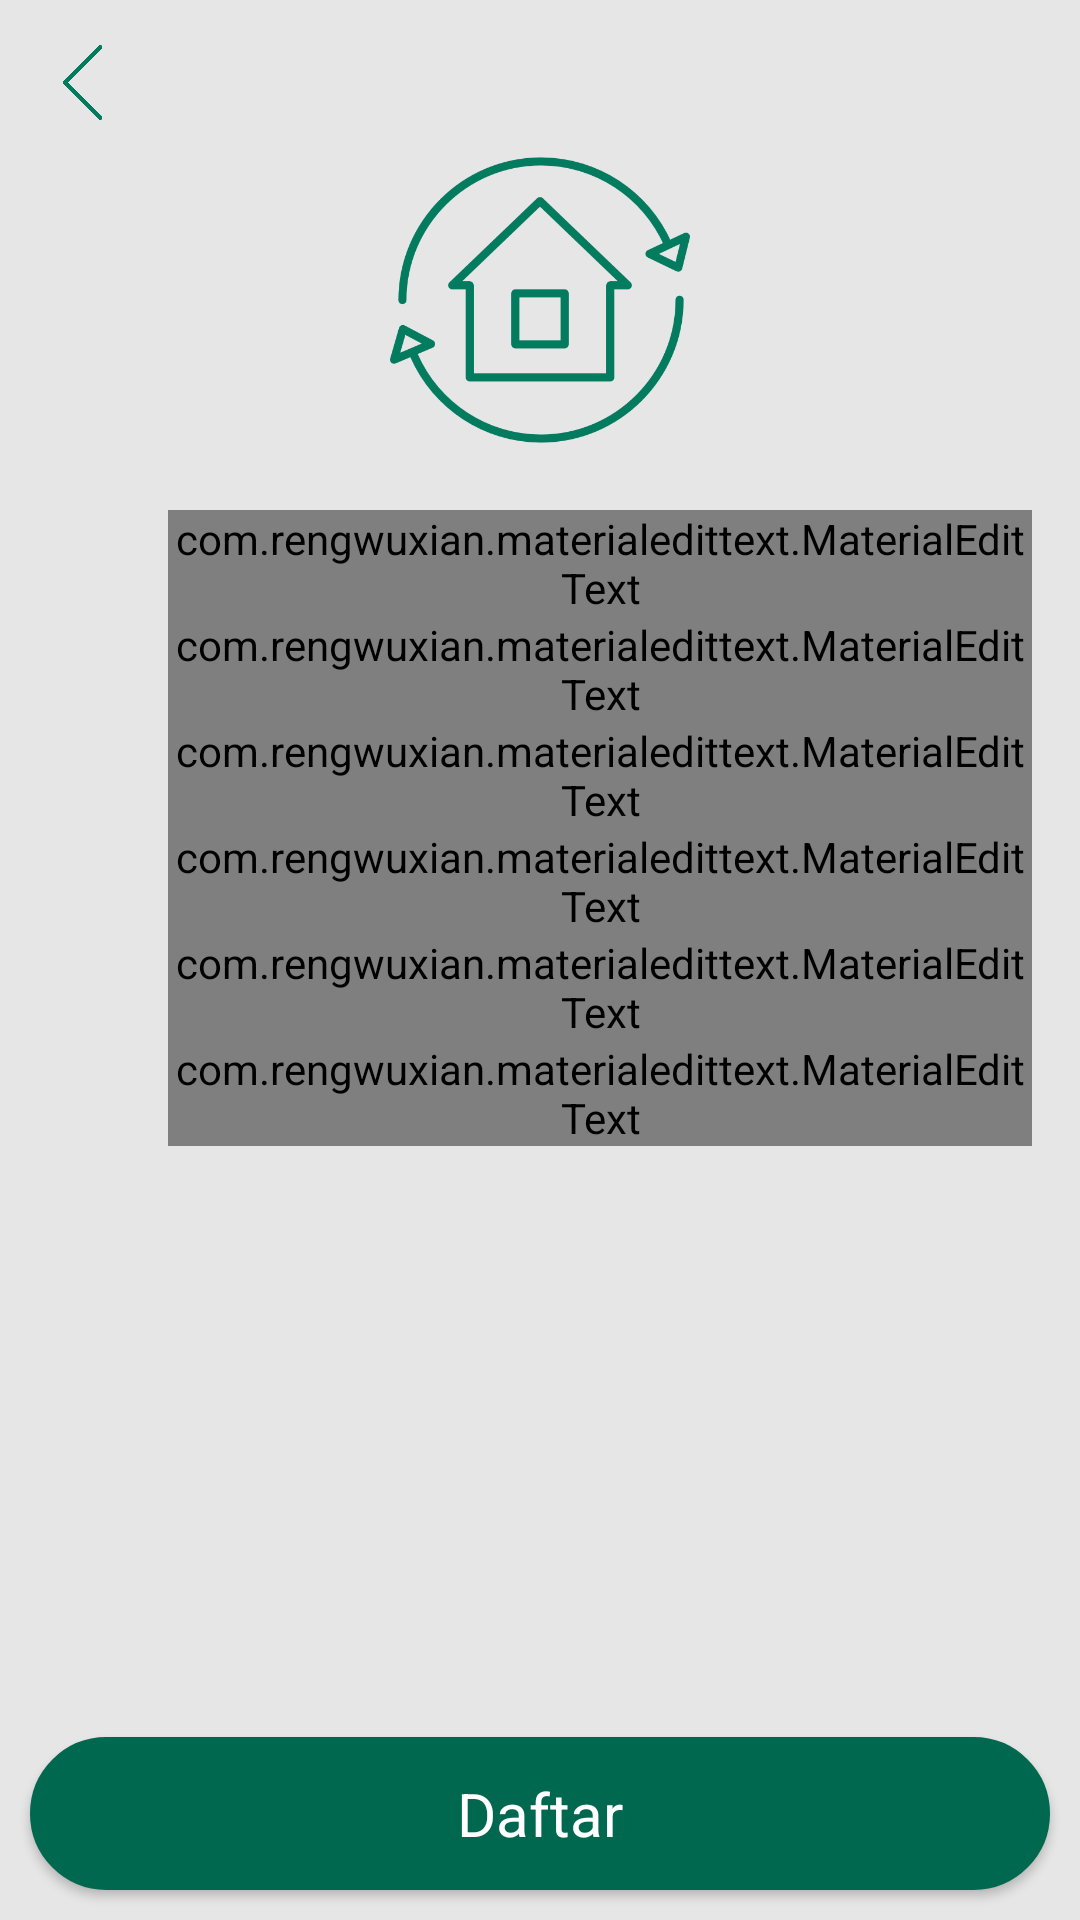

The Android layout XML behind this screen, and the referenced resources:
<!-- AndroidManifest.xml: application theme AppTheme -->
<!-- res/layout/activity_pengepul_daftar.xml -->
<RelativeLayout xmlns:android="http://schemas.android.com/apk/res/android"
    xmlns:app="http://schemas.android.com/apk/res-auto"
    xmlns:tools="http://schemas.android.com/tools"
    android:layout_width="match_parent"
    android:layout_height="match_parent"
    android:background="@color/colorDarkWhite"
    android:gravity="center_horizontal"
    android:orientation="vertical"
    tools:context="com.example.achmadqomarudin.banksampah.penjual.DaftarPenjual">

    
    <ProgressBar
        android:id="@+id/login_progress"
        style="?android:attr/progressBarStyleLarge"
        android:layout_width="wrap_content"
        android:layout_height="wrap_content"
        android:layout_marginBottom="8dp"
        android:visibility="gone" />

    <ImageButton
        android:layout_width="25dp"
        android:layout_height="25dp"
        android:layout_margin="15dp"
        android:background="@drawable/png_back"
        android:padding="20dp" />

    <ImageView
        android:id="@+id/img_daftar_penjual"
        android:layout_width="100dp"
        android:layout_height="100dp"
        android:layout_centerHorizontal="true"
        android:layout_marginBottom="20dp"
        android:layout_marginTop="50dp"
        android:background="@drawable/png_house_daftar" />


    <LinearLayout
        android:id="@+id/email_login_form"
        android:layout_width="match_parent"
        android:layout_height="wrap_content"
        android:layout_below="@+id/img_daftar_penjual"
        android:layout_gravity="center"
        android:orientation="vertical"
        android:paddingBottom="@dimen/activity_vertical_margin"
        android:paddingLeft="@dimen/activity_horizontal_margin"
        android:paddingRight="@dimen/activity_horizontal_margin">


        <LinearLayout
            android:layout_width="match_parent"
            android:layout_height="wrap_content"
            android:orientation="horizontal">

            <ImageView
                android:layout_width="25dp"
                android:layout_height="25dp"
                android:layout_marginTop="7dp"
                app:srcCompat="@drawable/ic_beranda" />

            <com.rengwuxian.materialedittext.MaterialEditText
                android:layout_width="match_parent"
                android:layout_height="wrap_content"
                android:layout_gravity="center_vertical"
                android:layout_marginLeft="15dp"
                android:hint="Nama Bank Sampah"
                app:met_iconPadding="0dp"
                app:met_maxCharacters="5" />
        </LinearLayout>

        <LinearLayout
            android:layout_width="match_parent"
            android:layout_height="wrap_content"
            android:orientation="horizontal">

            <ImageView
                android:layout_width="25dp"
                android:layout_height="25dp"
                android:layout_marginTop="7dp"
                app:srcCompat="@drawable/ic_person" />

            <com.rengwuxian.materialedittext.MaterialEditText
                android:layout_width="match_parent"
                android:layout_height="wrap_content"
                android:layout_gravity="center_vertical"
                android:layout_marginLeft="15dp"
                android:hint="Nama Pemilik"
                app:met_iconPadding="0dp"
                app:met_maxCharacters="5" />
        </LinearLayout>

        <LinearLayout
            android:layout_width="match_parent"
            android:layout_height="wrap_content"
            android:orientation="horizontal">

            <ImageView
                android:layout_width="25dp"
                android:layout_height="25dp"
                android:layout_marginTop="7dp"
                app:srcCompat="@drawable/ic_email" />

            <com.rengwuxian.materialedittext.MaterialEditText
                android:layout_width="match_parent"
                android:layout_height="wrap_content"
                android:layout_gravity="center_vertical"
                android:layout_marginLeft="15dp"
                android:hint="Email"
                app:met_iconPadding="0dp"
                app:met_maxCharacters="5" />
        </LinearLayout>

        <LinearLayout
            android:layout_width="match_parent"
            android:layout_height="wrap_content"
            android:orientation="horizontal">

            <ImageView
                android:layout_width="25dp"
                android:layout_height="25dp"
                android:layout_marginTop="7dp"
                app:srcCompat="@drawable/ic_locks" />

            <com.rengwuxian.materialedittext.MaterialEditText
                android:layout_width="match_parent"
                android:layout_height="wrap_content"
                android:layout_gravity="center_vertical"
                android:layout_marginLeft="15dp"
                android:hint="Password"
                android:inputType="textPassword"
                app:met_iconPadding="0dp"
                app:met_maxCharacters="5" />
        </LinearLayout>

        <LinearLayout
            android:layout_width="match_parent"
            android:layout_height="wrap_content"
            android:orientation="horizontal">

            <ImageView
                android:layout_width="25dp"
                android:layout_height="25dp"
                android:layout_marginTop="7dp"
                app:srcCompat="@drawable/ic_location" />

            <com.rengwuxian.materialedittext.MaterialEditText
                android:layout_width="match_parent"
                android:layout_height="wrap_content"
                android:layout_gravity="center_vertical"
                android:layout_marginLeft="15dp"
                android:hint="Alamat Bank Sampah"
                app:met_iconPadding="0dp"
                app:met_maxCharacters="5" />
        </LinearLayout>

        <LinearLayout
            android:layout_width="match_parent"
            android:layout_height="wrap_content"
            android:orientation="horizontal">

            <ImageView
                android:layout_width="25dp"
                android:layout_height="25dp"
                android:layout_marginTop="7dp"
                app:srcCompat="@drawable/ic_call" />

            <com.rengwuxian.materialedittext.MaterialEditText
                android:layout_width="match_parent"
                android:layout_height="wrap_content"
                android:layout_gravity="center_vertical"
                android:layout_marginLeft="15dp"
                android:hint="Telp Bank Sampah"
                app:met_iconPadding="0dp"
                app:met_maxCharacters="5" />
        </LinearLayout>

    </LinearLayout>

    <Button
        android:id="@+id/btn_daftar_penjual"
        style="?android:textAppearanceSmall"
        android:layout_width="match_parent"
        android:layout_height="wrap_content"
        android:layout_alignParentBottom="true"
        android:layout_margin="10dp"
        android:background="@drawable/border_3"
        android:text="Daftar"
        android:textAllCaps="false"
        android:textColor="@android:color/white"
        android:textSize="20dp" />

</RelativeLayout>
<!-- resources referenced by this layout -->
<resources>
  <color name="colorDarkWhite">#e7e6e6</color>
  <dimen name="activity_horizontal_margin">16dp</dimen>
  <dimen name="activity_vertical_margin">16dp</dimen>
  <!-- drawable ic_call (drawable) -->
  <vector xmlns:android="http://schemas.android.com/apk/res/android"
          android:width="24dp"
          android:height="24dp"
          android:viewportWidth="24.0"
          android:viewportHeight="24.0">
      <path
          android:fillColor="#121212"
          android:pathData="M6.62,10.79c1.44,2.83 3.76,5.14 6.59,6.59l2.2,-2.2c0.27,-0.27 0.67,-0.36 1.02,-0.24 1.12,0.37 2.33,0.57 3.57,0.57 0.55,0 1,0.45 1,1V20c0,0.55 -0.45,1 -1,1 -9.39,0 -17,-7.61 -17,-17 0,-0.55 0.45,-1 1,-1h3.5c0.55,0 1,0.45 1,1 0,1.25 0.2,2.45 0.57,3.57 0.11,0.35 0.03,0.74 -0.25,1.02l-2.2,2.2z"/>
  </vector>
  <!-- drawable ic_email (drawable) -->
  <vector xmlns:android="http://schemas.android.com/apk/res/android"
          android:width="24dp"
          android:height="24dp"
          android:viewportWidth="24.0"
          android:viewportHeight="24.0">
      <path
          android:fillColor="#121212"
          android:pathData="M20,4L4,4c-1.1,0 -1.99,0.9 -1.99,2L2,18c0,1.1 0.9,2 2,2h16c1.1,0 2,-0.9 2,-2L22,6c0,-1.1 -0.9,-2 -2,-2zM20,8l-8,5 -8,-5L4,6l8,5 8,-5v2z"/>
  </vector>
  <!-- drawable ic_location (drawable) -->
  <vector xmlns:android="http://schemas.android.com/apk/res/android"
          android:width="24dp"
          android:height="24dp"
          android:viewportWidth="24.0"
          android:viewportHeight="24.0">
      <path
          android:fillColor="#121212"
          android:pathData="M12,2C8.13,2 5,5.13 5,9c0,5.25 7,13 7,13s7,-7.75 7,-13c0,-3.87 -3.13,-7 -7,-7zM12,11.5c-1.38,0 -2.5,-1.12 -2.5,-2.5s1.12,-2.5 2.5,-2.5 2.5,1.12 2.5,2.5 -1.12,2.5 -2.5,2.5z"/>
  </vector>
  <!-- drawable ic_locks (drawable) -->
  <vector xmlns:android="http://schemas.android.com/apk/res/android"
          android:width="24dp"
          android:height="24dp"
          android:viewportWidth="24.0"
          android:viewportHeight="24.0">
      <path
          android:fillColor="#121212"
          android:pathData="M18,8h-1L17,6c0,-2.76 -2.24,-5 -5,-5S7,3.24 7,6v2L6,8c-1.1,0 -2,0.9 -2,2v10c0,1.1 0.9,2 2,2h12c1.1,0 2,-0.9 2,-2L20,10c0,-1.1 -0.9,-2 -2,-2zM12,17c-1.1,0 -2,-0.9 -2,-2s0.9,-2 2,-2 2,0.9 2,2 -0.9,2 -2,2zM15.1,8L8.9,8L8.9,6c0,-1.71 1.39,-3.1 3.1,-3.1 1.71,0 3.1,1.39 3.1,3.1v2z"/>
  </vector>
  <!-- drawable ic_person (drawable) -->
  <vector xmlns:android="http://schemas.android.com/apk/res/android"
          android:width="24dp"
          android:height="24dp"
          android:viewportWidth="24.0"
          android:viewportHeight="24.0">
      <path
          android:fillColor="#121212"
          android:pathData="M19,2L5,2c-1.11,0 -2,0.9 -2,2v14c0,1.1 0.89,2 2,2h4l3,3 3,-3h4c1.1,0 2,-0.9 2,-2L21,4c0,-1.1 -0.9,-2 -2,-2zM12,5.3c1.49,0 2.7,1.21 2.7,2.7 0,1.49 -1.21,2.7 -2.7,2.7 -1.49,0 -2.7,-1.21 -2.7,-2.7 0,-1.49 1.21,-2.7 2.7,-2.7zM18,16L6,16v-0.9c0,-2 4,-3.1 6,-3.1s6,1.1 6,3.1v0.9z"/>
  </vector>
  <style name="AppTheme" parent="Theme.AppCompat.Light.DarkActionBar">
          
          <item name="colorPrimary">@color/colorPrimary</item>
          <item name="colorPrimaryDark">@color/colorPrimaryDark</item>
          <item name="colorAccent">@color/colorAccent</item>
      </style>
  <color name="colorDarkGreen">#016850</color>
  <color name="colorPrimary">#3F51B5</color>
  <color name="colorPrimaryDark">#303F9F</color>
  <color name="colorAccent">@color/colorDarkGreen</color>
</resources>
